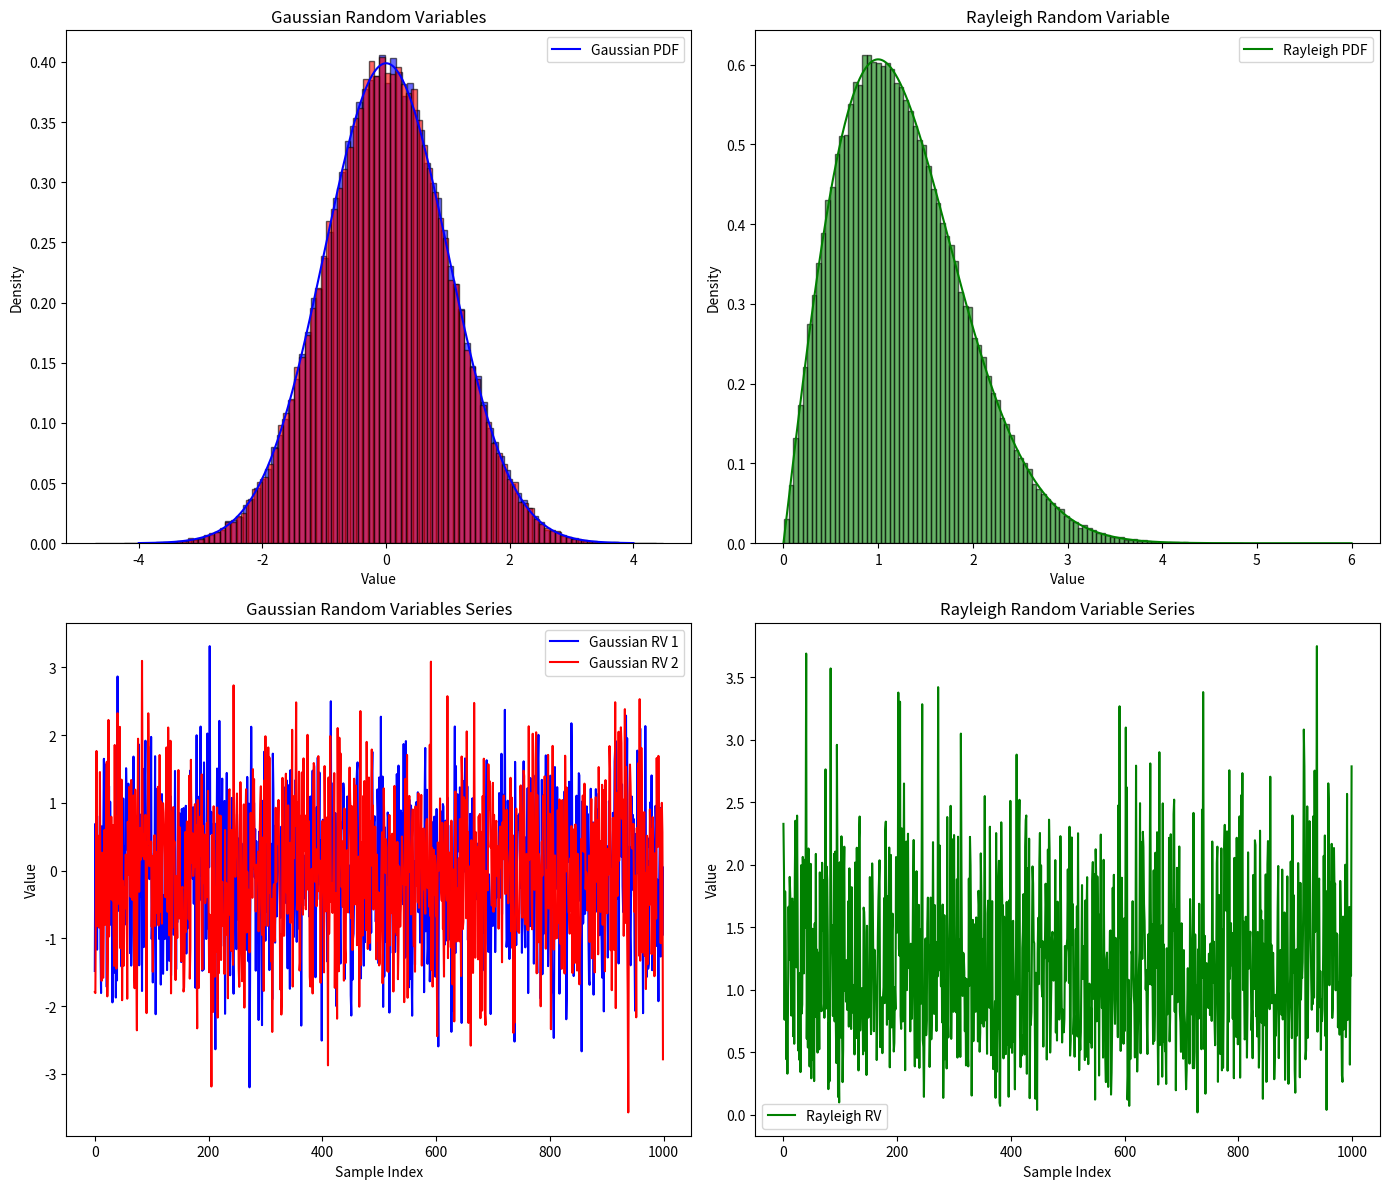

Here is the Python script that generated this plot:
import numpy as np
import matplotlib.pyplot as plt
from scipy.stats import norm, rayleigh

N = 100000

def generate(n_samples=N):
    gaussian1 = np.random.normal(0, 1, n_samples)
    gaussian2 = np.random.normal(0, 1, n_samples)

    rayleigh_rv = np.sqrt(gaussian1**2 + gaussian2**2)

    # Plot PDFs
    fig, ax = plt.subplots(2, 2, figsize=(14, 12))

    # Plot Gaussian PDFs
    x = np.linspace(-4, 4, 1000)
    ax[0, 0].plot(x, norm.pdf(x, 0, 1), label='Gaussian PDF', color='blue')
    ax[0, 0].hist(gaussian1, bins=100, density=True, alpha=0.6, color='blue', edgecolor='black')
    ax[0, 0].hist(gaussian2, bins=100, density=True, alpha=0.6, color='red', edgecolor='black')
    ax[0, 0].set_title('Gaussian Random Variables')
    ax[0, 0].set_xlabel('Value')
    ax[0, 0].set_ylabel('Density')
    ax[0, 0].legend()

    # Plot Rayleigh PDF
    x = np.linspace(0, 6, 1000)
    ax[0, 1].plot(x, rayleigh.pdf(x, scale=1), label='Rayleigh PDF', color='green')
    ax[0, 1].hist(rayleigh_rv, bins=100, density=True, alpha=0.6, color='green', edgecolor='black')
    ax[0, 1].set_title('Rayleigh Random Variable')
    ax[0, 1].set_xlabel('Value')
    ax[0, 1].set_ylabel('Density')
    ax[0, 1].legend()

    # Plot Gaussian random variables as series
    ax[1, 0].plot(gaussian1[:1000], label='Gaussian RV 1', color='blue')
    ax[1, 0].plot(gaussian2[:1000], label='Gaussian RV 2', color='red')
    ax[1, 0].set_title('Gaussian Random Variables Series')
    ax[1, 0].set_xlabel('Sample Index')
    ax[1, 0].set_ylabel('Value')
    ax[1, 0].legend()

    # Plot Rayleigh random variable as series
    ax[1, 1].plot(rayleigh_rv[:1000], label='Rayleigh RV', color='green')
    ax[1, 1].set_title('Rayleigh Random Variable Series')
    ax[1, 1].set_xlabel('Sample Index')
    ax[1, 1].set_ylabel('Value')
    ax[1, 1].legend()

    plt.tight_layout()
    plt.show()

if __name__ == "__main__":
    generate()

